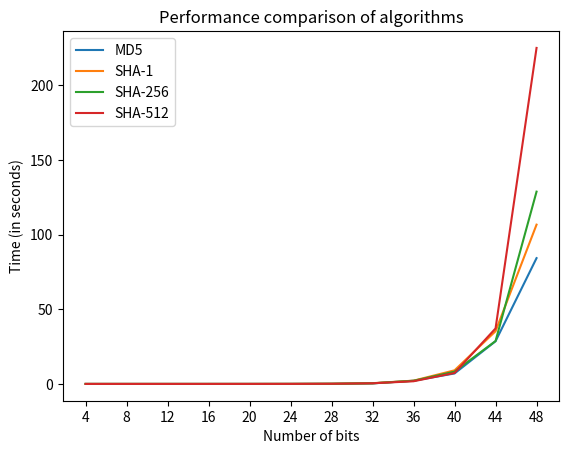

The script that saved this image:
# Program for plotting the graph for comparing the algorithms

import matplotlib.pyplot as plt

# Values for MD5
x1 = range(4, 49, 4)
y1 = [4.23274040222168E-05, 7.5969934463501E-05, 0.000363713741302,
      0.001378767967224, 0.005347669363022, 0.021734683990479,
      0.091323490858078, 0.379030643224716, 2.1482998418808,
      7.01985987186432, 28.598748178, 84.2786835275]
# plotting the MD5 points
plt.plot(x1, y1, label="MD5")

# Values for SHA-1
x2 = range(4, 49, 4)
y2 = [5.0157970852322E-05, 0.000145072407193, 0.001477119657728,
      0.001337561607361, 0.006334042549133, 0.026065371990204,
      0.102867744922638, 0.488515527963638, 2.19540992736816,
      9.11998206853867, 35.3046548366547, 106.715069830418]
# plotting the SHA-1 points
plt.plot(x2, y2, label="SHA-1")

# Values for SHA-256
x3 = range(4, 49, 4)
y3 = [5.23247718811035E-05, 0.000137008666992, 0.000348737504747,
      0.001669829156664, 0.006522273752424, 0.026779025130802,
      0.112133940590753, 0.415944425794813, 2.06295880476634,
      8.23789692454868, 28.734085811509, 128.827531788084]
# plotting the SHA-256 points
plt.plot(x3, y3, label="SHA-256")

# Values for SHA-512
x4 = range(4, 49, 4)
y4 = [6.74827098846436E-05, 9.22646522521973E-05, 0.000430134296417,
      0.001465956449509, 0.005994033575058, 0.026638387918472,
      0.102476279258728, 0.427343961238861, 1.7890253226757,
      7.34159641265869, 37.1885885763168, 225.130336006482]
# plotting the SHA-256 points
plt.plot(x4, y4, label="SHA-512")


# naming the x axis
plt.xlabel('Number of bits')
# naming the y axis
plt.ylabel('Time (in seconds)')

# setting the scale of x-axis
plt.xticks(range(4, 49, 4))
# giving a title to my graph
plt.title('Performance comparison of algorithms')

# show a legend on the plot
plt.legend()

# function to show the plot
plt.show()
